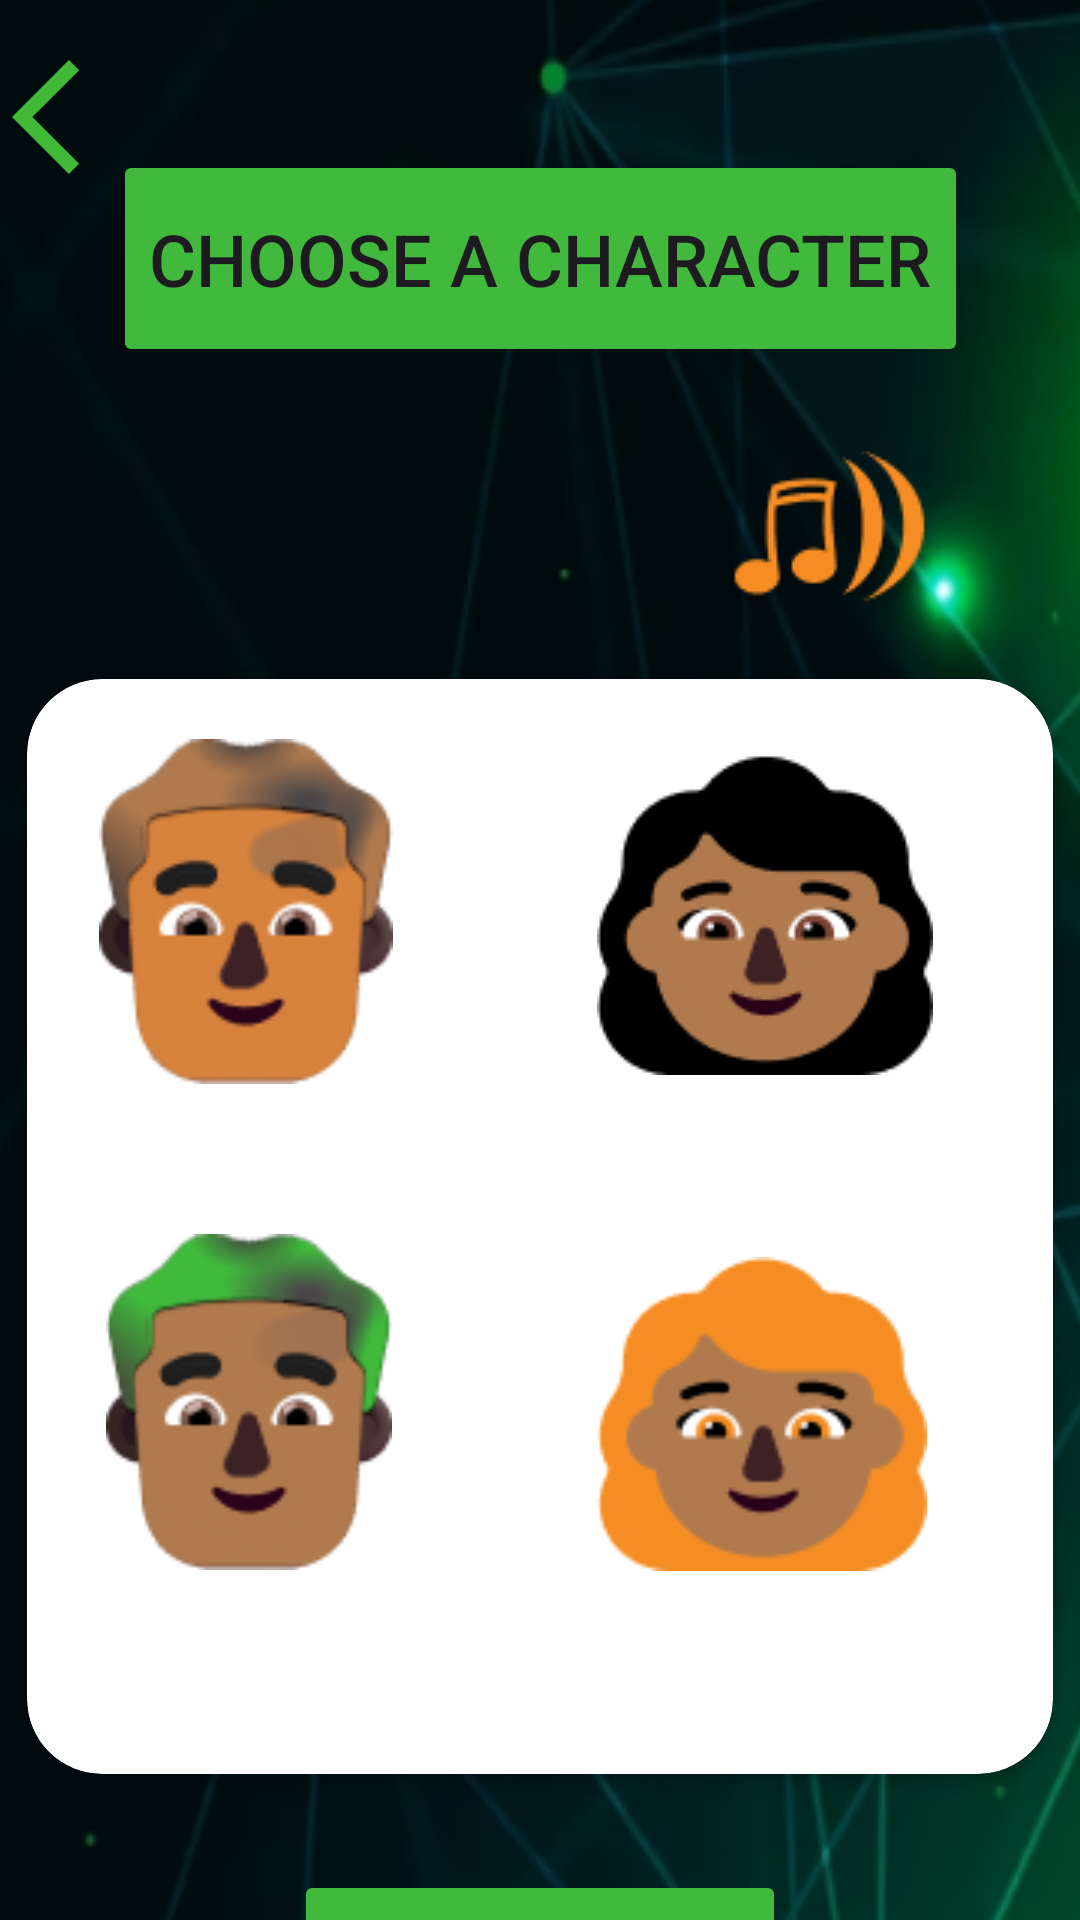

Android layout source for this screen:
<!-- AndroidManifest.xml: application theme Theme.SerawaziApplication -->
<!-- res/layout/activity_chosencharacter.xml -->
<?xml version="1.0" encoding="utf-8"?>
<androidx.constraintlayout.widget.ConstraintLayout xmlns:android="http://schemas.android.com/apk/res/android"
    xmlns:app="http://schemas.android.com/apk/res-auto"
    xmlns:tools="http://schemas.android.com/tools"
    android:layout_width="match_parent"
    android:layout_height="match_parent"
    tools:context=".chosencharacter">

    <ImageView
        android:id="@+id/ivbgg"
        android:layout_width="753dp"
        android:layout_height="935dp"
        android:layout_marginStart="-200dp"
        android:layout_marginTop="-20dp"
        android:layout_marginEnd="-200dp"
        app:layout_constraintEnd_toEndOf="parent"
        app:layout_constraintStart_toStartOf="parent"
        app:layout_constraintTop_toTopOf="parent"
        app:srcCompat="@drawable/bgg" />

    <Button
        android:id="@+id/btncharacter"
        android:layout_width="wrap_content"
        android:layout_height="wrap_content"
        android:layout_marginTop="50dp"
        android:backgroundTint="#40B93C"
        android:paddingTop="20dp"
        android:paddingBottom="20dp"
        android:text="Choose a Character"
        android:textSize="24dp"
        app:cornerRadius="12dp"
        app:layout_constraintEnd_toEndOf="parent"
        app:layout_constraintStart_toStartOf="parent"
        app:layout_constraintTop_toTopOf="parent" />

    <androidx.cardview.widget.CardView
        android:id="@+id/cardView"
        android:layout_width="342dp"
        android:layout_height="365dp"
        android:layout_marginTop="104dp"
        app:cardCornerRadius="25dp"
        app:layout_constraintEnd_toEndOf="parent"
        app:layout_constraintHorizontal_bias="0.494"
        app:layout_constraintStart_toStartOf="parent"
        app:layout_constraintTop_toBottomOf="@+id/btncharacter">

        <ImageView
            android:id="@+id/ivavatarfive"
            android:layout_width="126dp"
            android:layout_height="115dp"
            android:layout_marginLeft="10dp"
            android:layout_marginTop="20dp"
            app:srcCompat="@drawable/avatarfive" />

        <ImageView
            android:id="@+id/ivavatarsix"
            android:layout_width="wrap_content"
            android:layout_height="117dp"
            android:layout_marginLeft="190dp"
            android:layout_marginTop="20dp"
            app:srcCompat="@drawable/avatartwo" />

        <ImageView
            android:id="@+id/ivavatarseven"
            android:layout_width="108dp"
            android:layout_height="112dp"
            android:layout_marginLeft="20dp"
            android:layout_marginTop="185dp"
            app:srcCompat="@drawable/avatarthree" />

        <ImageView
            android:id="@+id/ivavatareight"
            android:layout_width="110dp"
            android:layout_height="110dp"
            android:layout_marginLeft="190dp"
            android:layout_marginTop="190dp"
            app:srcCompat="@drawable/avatarfour" />

    </androidx.cardview.widget.CardView>

    <ImageView
        android:id="@+id/ivmusicc"
        android:layout_width="wrap_content"
        android:layout_height="wrap_content"
        android:layout_marginTop="28dp"
        android:layout_marginEnd="48dp"
        app:layout_constraintEnd_toEndOf="parent"
        app:layout_constraintTop_toBottomOf="@+id/btncharacter"
        app:srcCompat="@drawable/music" />

    <Button
        android:id="@+id/btnproceed"
        android:layout_width="wrap_content"
        android:layout_height="wrap_content"
        android:layout_marginTop="32dp"
        android:backgroundTint="#40B93C"
        android:text="Proceed!"
        android:textColor="#FDFAFA"
        android:shadowColor = "#000"
        android:shadowDx = "-2"
        android:shadowDy = "-2"
        android:shadowRadius = "3"
        android:textSize="30sp"
        app:layout_constraintEnd_toEndOf="parent"
        app:layout_constraintStart_toStartOf="parent"
        app:layout_constraintTop_toBottomOf="@+id/cardView" />

    <ImageView
        android:id="@+id/ivback"
        android:layout_width="46dp"
        android:layout_height="46dp"
        android:layout_marginStart="4dp"
        android:layout_marginTop="16dp"
        app:layout_constraintStart_toStartOf="parent"
        app:layout_constraintTop_toTopOf="parent"
        app:srcCompat="@drawable/baseline_arrow_back_ios_24" />

</androidx.constraintlayout.widget.ConstraintLayout>
<!-- resources referenced by this layout -->
<resources>
  <!-- drawable avatarfive: png bitmap (drawable, 10993 bytes) -->
  <!-- drawable avatarfour: png bitmap (drawable, 4227 bytes) -->
  <!-- drawable avatarthree: png bitmap (drawable, 10591 bytes) -->
  <!-- drawable avatartwo: png bitmap (drawable, 4276 bytes) -->
  <!-- drawable baseline_arrow_back_ios_24 (drawable) -->
  <vector android:autoMirrored="true" android:height="24dp"
      android:tint="#40B936" android:viewportHeight="24"
      android:viewportWidth="24" android:width="24dp" xmlns:android="http://schemas.android.com/apk/res/android">
      <path android:fillColor="@android:color/white" android:pathData="M11.67,3.87L9.9,2.1 0,12l9.9,9.9 1.77,-1.77L3.54,12z"/>
  </vector>
  <!-- drawable bgg: png bitmap (drawable, 176346 bytes) -->
  <!-- drawable music: png bitmap (drawable, 5320 bytes) -->
  <style name="Theme.SerawaziApplication" parent="Base.Theme.SerawaziApplication" />
  <style name="Base.Theme.SerawaziApplication" parent="Theme.Material3.DayNight.NoActionBar">
          
          
          <item name="android:statusBarColor">#003B2B</item>
      </style>
</resources>
